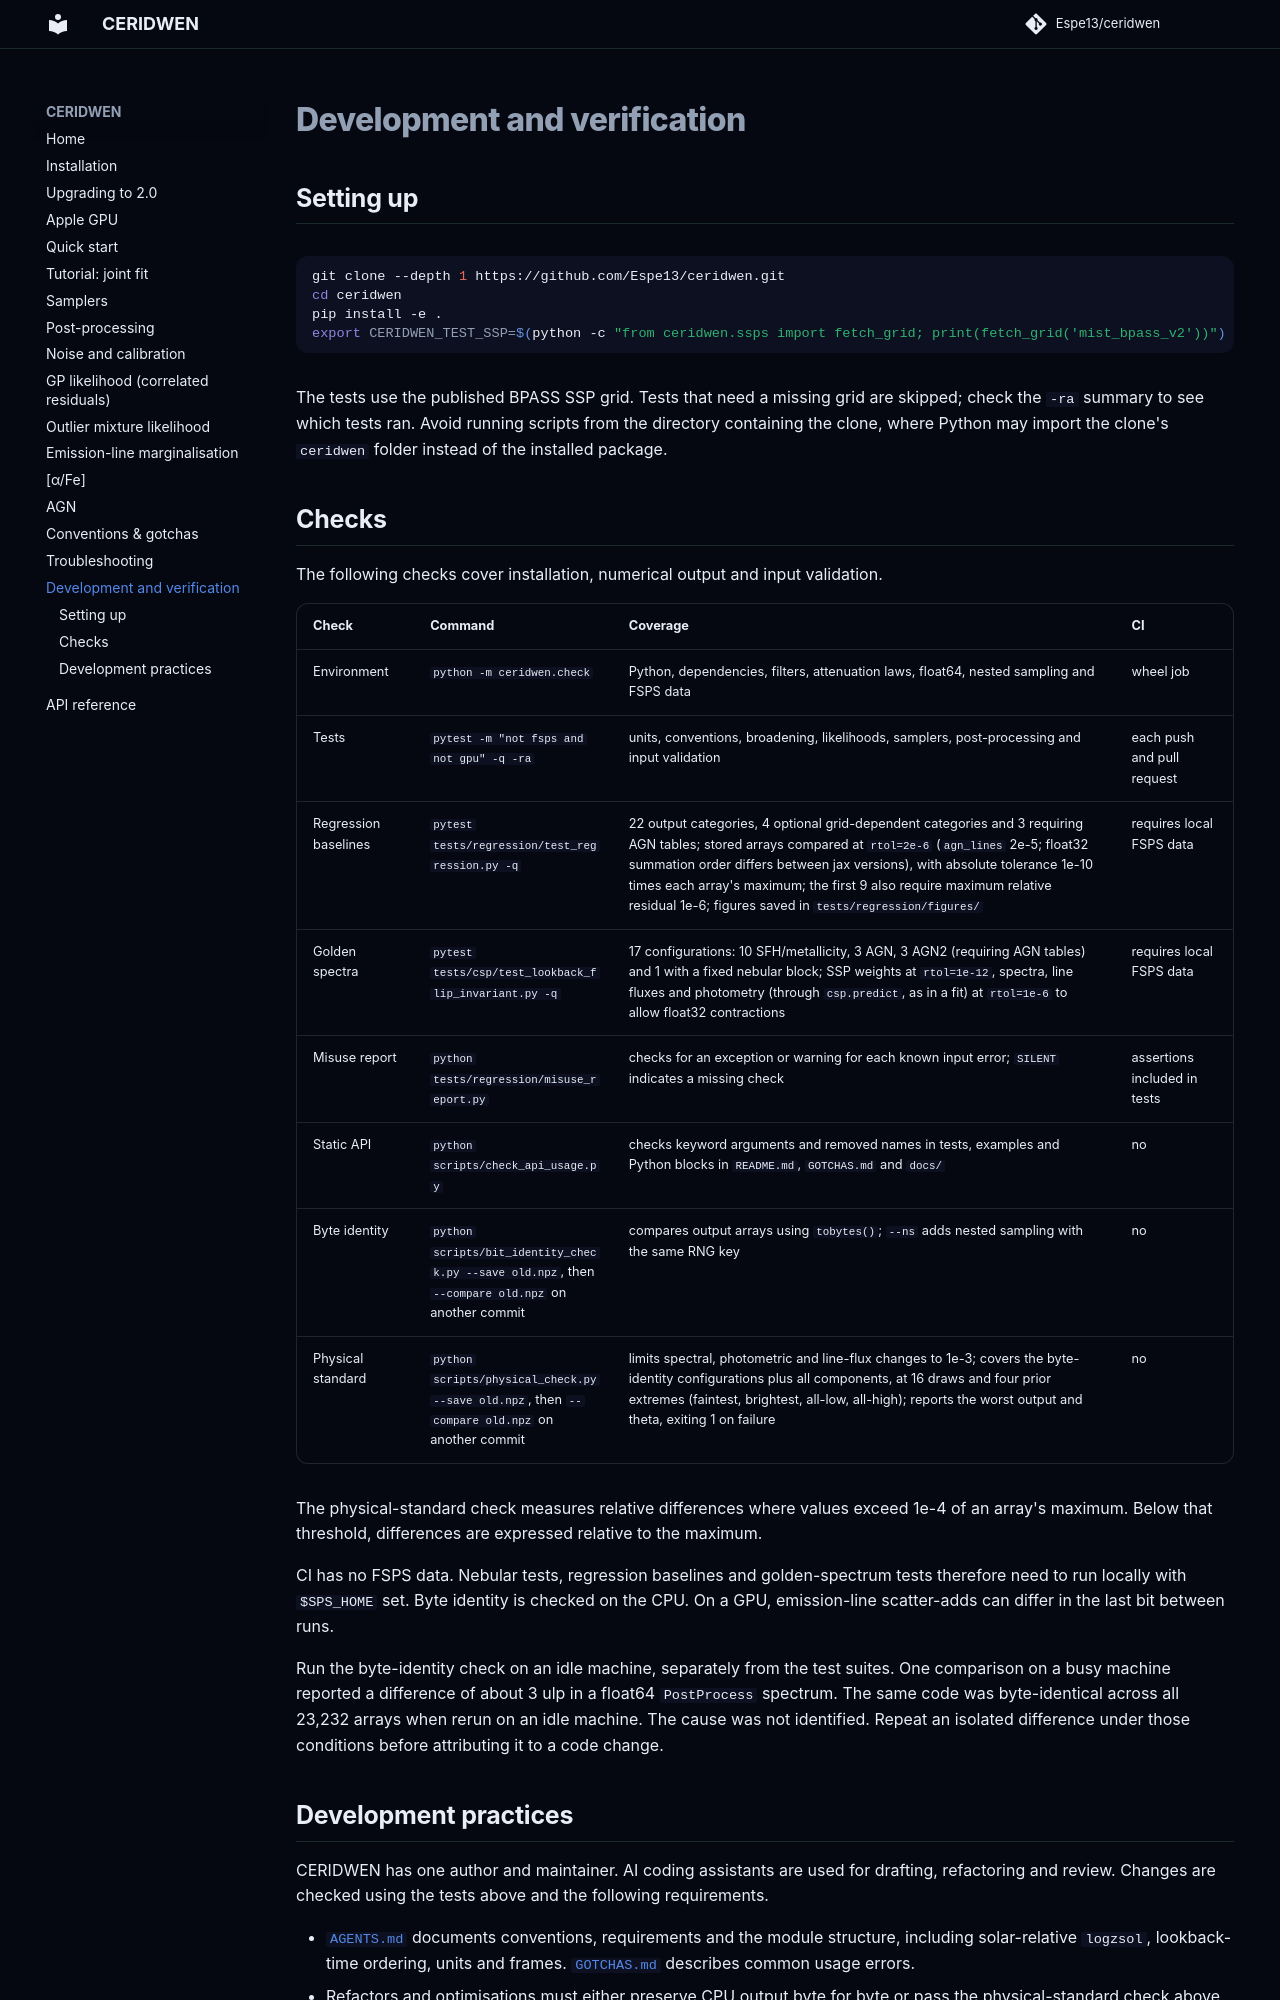

repository: Espe13/ceridwen · page: development/index.html · generator: mkdocs

# Development and verification

## Setting up

```bash
git clone --depth 1 https://github.com/Espe13/ceridwen.git
cd ceridwen
pip install -e .
export CERIDWEN_TEST_SSP=$(python -c "from ceridwen.ssps import fetch_grid; print(fetch_grid('mist_bpass_v2'))")
```

The tests use the published BPASS SSP grid. Tests that need a missing grid are
skipped; check the `-ra` summary to see which tests ran. Avoid running scripts
from the directory containing the clone, where Python may import the clone's
`ceridwen` folder instead of the installed package.

## Checks

The following checks cover installation, numerical output and input validation.

| Check | Command | Coverage | CI |
|---|---|---|---|
| Environment | `python -m ceridwen.check` | Python, dependencies, filters, attenuation laws, float64, nested sampling and FSPS data | wheel job |
| Tests | `pytest -m "not fsps and not gpu" -q -ra` | units, conventions, broadening, likelihoods, samplers, post-processing and input validation | each push and pull request |
| Regression baselines | `pytest tests/regression/test_regression.py -q` | 22 output categories, 4 optional grid-dependent categories and 3 requiring AGN tables; stored arrays compared at `rtol=2e-6` (`agn_lines` 2e-5; float32 summation order differs between jax versions), with absolute tolerance 1e-10 times each array's maximum; the first 9 also require maximum relative residual 1e-6; figures saved in `tests/regression/figures/` | requires local FSPS data |
| Golden spectra | `pytest tests/csp/test_lookback_flip_invariant.py -q` | 17 configurations: 10 SFH/metallicity, 3 AGN, 3 AGN2 (requiring AGN tables) and 1 with a fixed nebular block; SSP weights at `rtol=1e-12`, spectra, line fluxes and photometry (through `csp.predict`, as in a fit) at `rtol=1e-6` to allow float32 contractions | requires local FSPS data |
| Misuse report | `python tests/regression/misuse_report.py` | checks for an exception or warning for each known input error; `SILENT` indicates a missing check | assertions included in tests |
| Static API | `python scripts/check_api_usage.py` | checks keyword arguments and removed names in tests, examples and Python blocks in `README.md`, `GOTCHAS.md` and `docs/` | no |
| Byte identity | `python scripts/bit_identity_check.py --save old.npz`, then `--compare old.npz` on another commit | compares output arrays using `tobytes()`; `--ns` adds nested sampling with the same RNG key | no |
| Physical standard | `python scripts/physical_check.py --save old.npz`, then `--compare old.npz` on another commit | limits spectral, photometric and line-flux changes to 1e-3; covers the byte-identity configurations plus all components, at 16 draws and four prior extremes (faintest, brightest, all-low, all-high); reports the worst output and theta, exiting 1 on failure | no |

The physical-standard check measures relative differences where values exceed
1e-4 of an array's maximum. Below that threshold, differences are expressed
relative to the maximum.

CI has no FSPS data. Nebular tests, regression baselines and golden-spectrum
tests therefore need to run locally with `$SPS_HOME` set. Byte identity is
checked on the CPU. On a GPU, emission-line scatter-adds can differ in the
last bit between runs.

Run the byte-identity check on an idle machine, separately from the test suites.
One comparison on a busy machine reported a difference of about 3 ulp in a
float64 `PostProcess` spectrum. The same code was byte-identical across all
23,232 arrays when rerun on an idle machine. The cause was not identified.
Repeat an isolated difference under those conditions before attributing it to
a code change.
